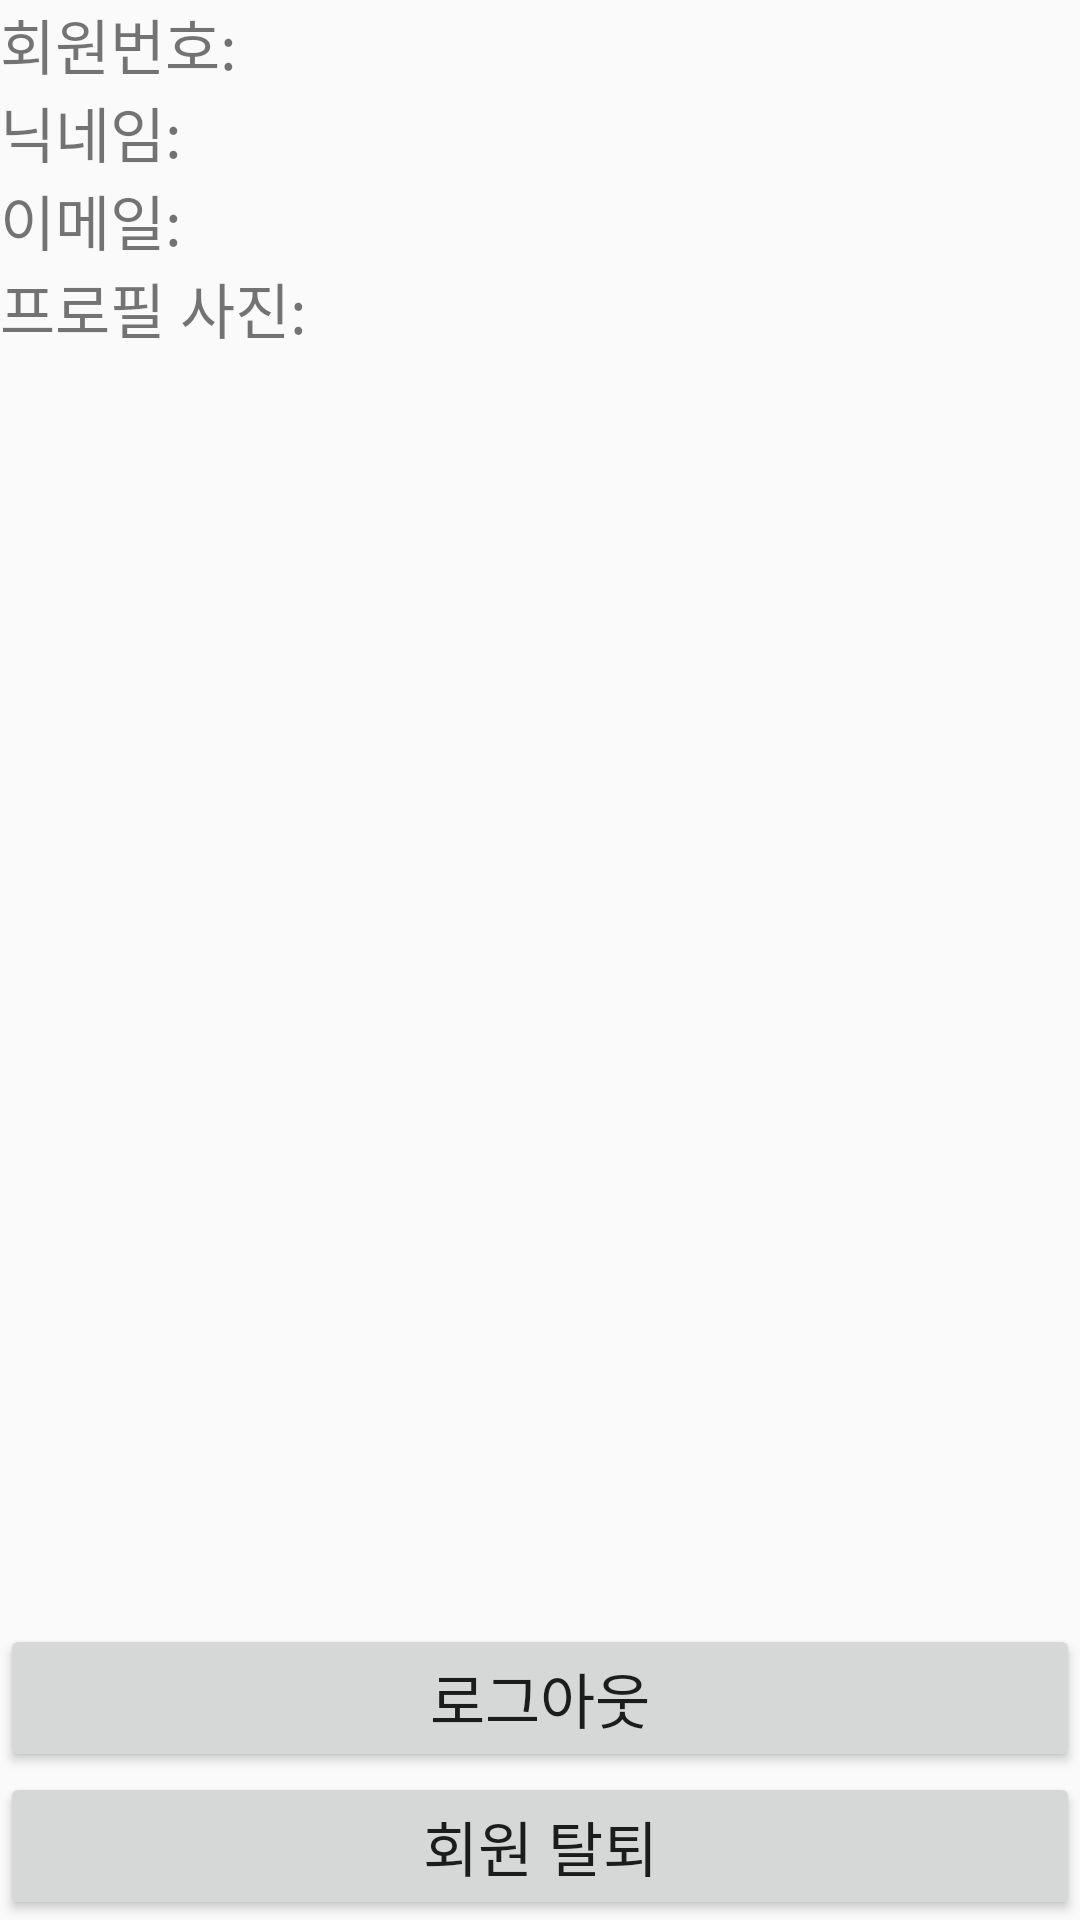

This screen was rendered from an Android layout file. Write that file and the resources it references.
<!-- AndroidManifest.xml: application theme Theme.UnderTheSea_AOS -->
<!-- res/layout/activity_second.xml -->
<?xml version="1.0" encoding="utf-8"?>
<androidx.constraintlayout.widget.ConstraintLayout xmlns:android="http://schemas.android.com/apk/res/android"
    xmlns:app="http://schemas.android.com/apk/res-auto"
    xmlns:tools="http://schemas.android.com/tools"
    android:layout_width="match_parent"
    android:layout_height="match_parent"
    tools:context=".kakaoLogIn.SecondActivity">

    <TextView
        android:id="@+id/id"
        android:layout_width="match_parent"
        android:layout_height="wrap_content"
        android:text="회원번호: "
        android:textSize="20sp"
        app:layout_constraintTop_toTopOf="parent"
        app:layout_constraintLeft_toLeftOf="parent"
        app:layout_constraintRight_toRightOf="parent"
        />

    <TextView
        android:id="@+id/nickname"
        android:layout_width="match_parent"
        android:layout_height="wrap_content"
        android:text="닉네임: "
        android:textSize="20sp"
        app:layout_constraintTop_toBottomOf="@+id/id"
        app:layout_constraintLeft_toLeftOf="parent"
        app:layout_constraintRight_toRightOf="parent"
        />

    <TextView
        android:id="@+id/email"
        android:layout_width="match_parent"
        android:layout_height="wrap_content"
        android:text="이메일: "
        android:textSize="20sp"
        app:layout_constraintTop_toBottomOf="@+id/nickname"
        app:layout_constraintLeft_toLeftOf="parent"
        app:layout_constraintRight_toRightOf="parent"
        />

    <TextView
        android:id="@+id/profile_image"
        android:layout_width="match_parent"
        android:layout_height="wrap_content"
        android:text="프로필 사진: "
        android:textSize="20sp"
        app:layout_constraintTop_toBottomOf="@+id/email"
        app:layout_constraintLeft_toLeftOf="parent"
        app:layout_constraintRight_toRightOf="parent"
        />

    <Button
        android:id="@+id/kakao_logout_button"
        android:layout_width="match_parent"
        android:layout_height="wrap_content"
        android:text="로그아웃"
        android:textSize="20sp"
        app:layout_constraintBottom_toTopOf="@+id/kakao_unlink_button"
        app:layout_constraintLeft_toLeftOf="parent"
        app:layout_constraintRight_toRightOf="parent" />

    <Button
        android:id="@+id/kakao_unlink_button"
        android:layout_width="match_parent"
        android:layout_height="wrap_content"
        android:text="회원 탈퇴"
        android:textSize="20sp"
        app:layout_constraintBottom_toBottomOf="parent"
        app:layout_constraintLeft_toLeftOf="parent"
        app:layout_constraintRight_toRightOf="parent" />

</androidx.constraintlayout.widget.ConstraintLayout>
<!-- resources referenced by this layout -->
<resources>
  <style name="Theme.UnderTheSea_AOS" parent="Theme.AppCompat.Light">
          <item name="windowNoTitle">true</item>
          
          <item name="colorPrimary">@color/purple_500</item>
          <item name="colorPrimaryVariant">@color/purple_700</item>
          <item name="colorOnPrimary">@color/white</item>
          
          <item name="colorSecondary">@color/teal_200</item>
          <item name="colorSecondaryVariant">@color/teal_700</item>
          <item name="colorOnSecondary">@color/black</item>
          
          <item name="android:statusBarColor" tools:targetApi="l">?attr/colorPrimaryVariant</item>
          
      </style>
  <color name="purple_500">#FF6200EE</color>
  <color name="purple_700">#FF3700B3</color>
  <color name="white">#FFFFFFFF</color>
  <color name="teal_200">#FF03DAC5</color>
  <color name="teal_700">#FF018786</color>
  <color name="black">#FF000000</color>
</resources>
